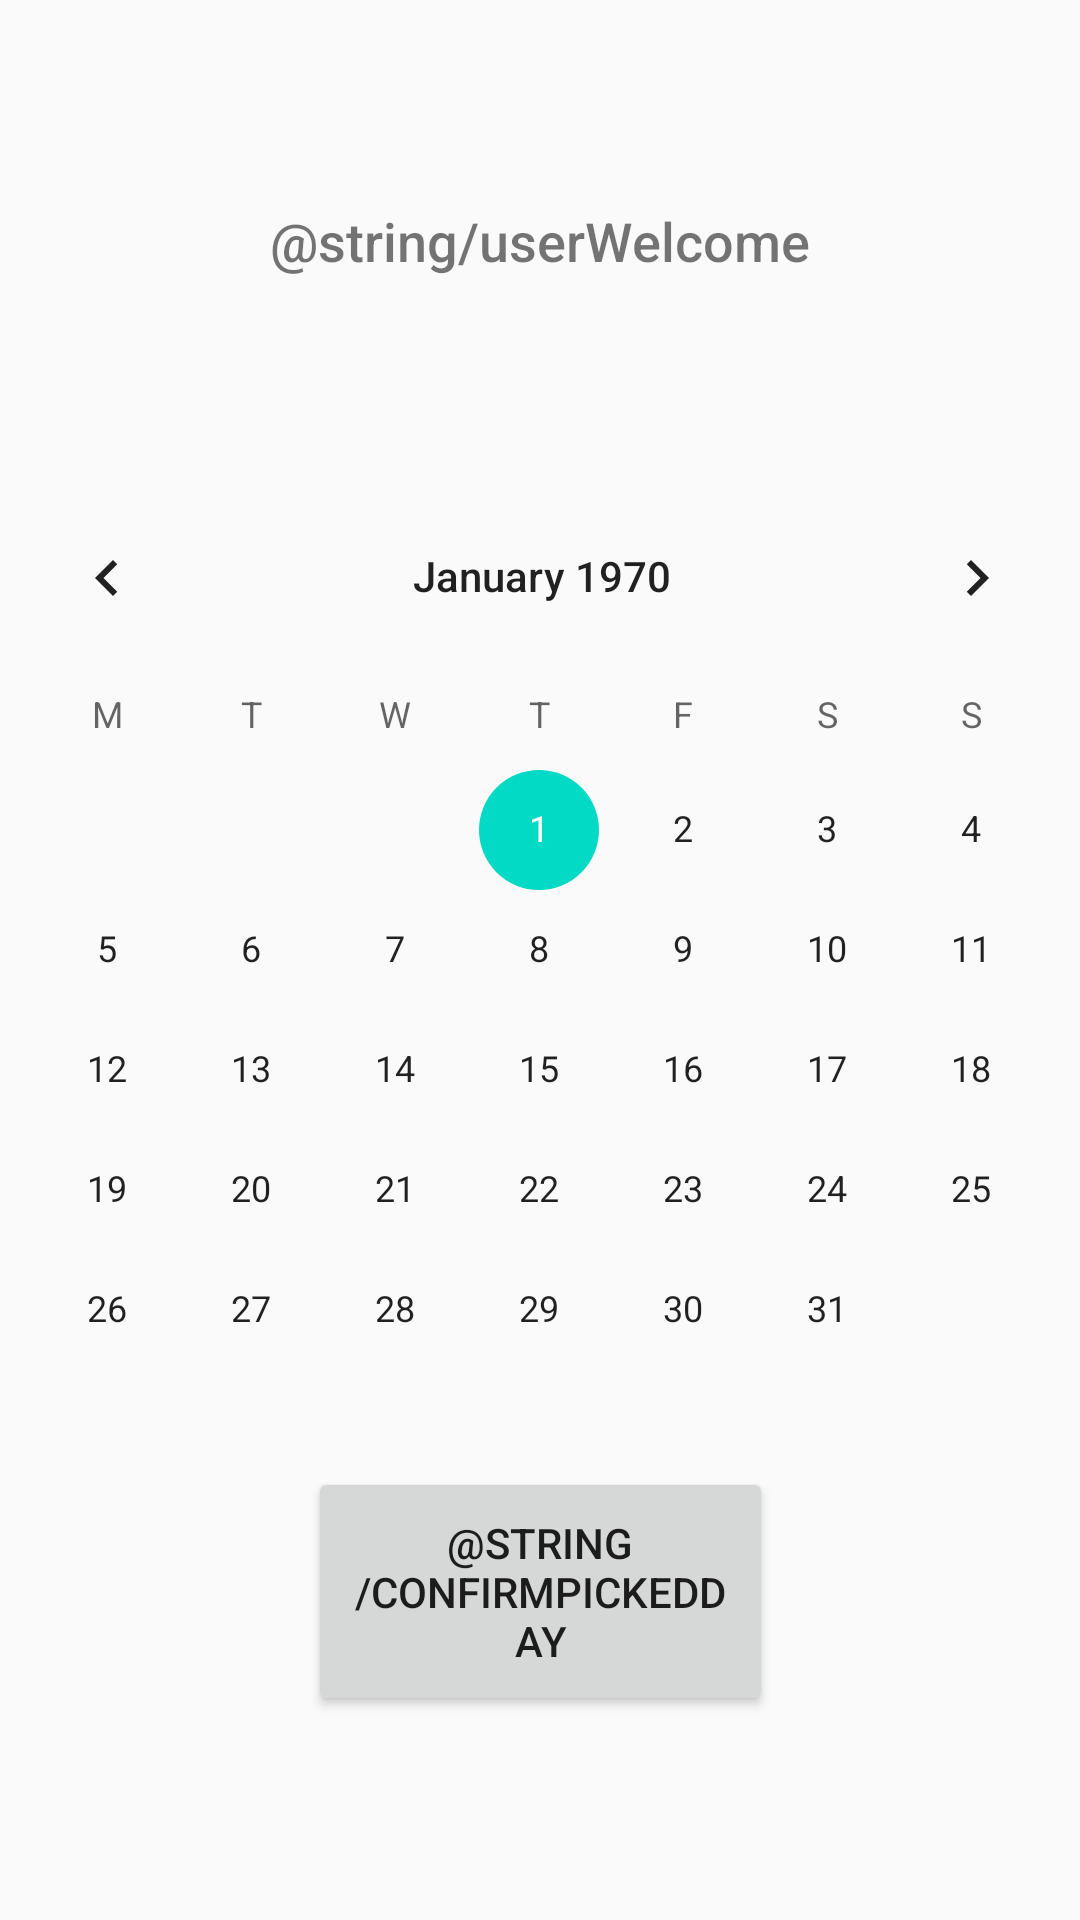

Write the Android layout XML for this screen, with the resource values it uses.
<!-- AndroidManifest.xml: application theme AppTheme -->
<!-- res/layout/content_main.xml -->
<?xml version="1.0" encoding="utf-8"?>
<androidx.constraintlayout.widget.ConstraintLayout xmlns:android="http://schemas.android.com/apk/res/android"
    xmlns:app="http://schemas.android.com/apk/res-auto"
    xmlns:tools="http://schemas.android.com/tools"
    android:layout_width="match_parent"
    android:layout_height="match_parent"
    app:layout_behavior="@string/appbar_scrolling_view_behavior"
    tools:context=".MainActivity"
    tools:showIn="@layout/activity_main">

    <TextView
        android:id="@+id/textView"
        android:layout_width="300dp"
        android:layout_height="69dp"
        android:gravity="center"
        android:text="@string/userWelcome"
        android:textSize="18sp"
        app:fontFamily="sans-serif-medium"
        app:layout_constraintBottom_toBottomOf="parent"
        app:layout_constraintLeft_toLeftOf="parent"
        app:layout_constraintRight_toRightOf="parent"
        app:layout_constraintTop_toTopOf="parent"
        app:layout_constraintVertical_bias="0.07999998" />

    <Button
        android:id="@+id/button"
        android:layout_width="155dp"
        android:layout_height="83dp"
        android:layout_marginBottom="68dp"
        android:text="@string/confirmPickedDay"
        app:layout_constraintBottom_toBottomOf="parent"
        app:layout_constraintEnd_toEndOf="parent"
        app:layout_constraintStart_toStartOf="parent" />

    <CalendarView
        android:id="@+id/calendarView"
        style="@android:style/Widget.DeviceDefault.CalendarView"
        android:layout_width="378dp"
        android:layout_height="298dp"
        android:layout_marginTop="44dp"
        android:background="#00FFFFFF"
        android:clickable="true"
        android:firstDayOfWeek="2"
        android:focusedMonthDateColor="#2979FF"
        android:hapticFeedbackEnabled="true"
        android:showWeekNumber="true"
        android:weekNumberColor="#000000"
        android:weekSeparatorLineColor="#000000"
        app:layout_constraintEnd_toEndOf="parent"
        app:layout_constraintHorizontal_bias="0.484"
        app:layout_constraintStart_toStartOf="parent"
        app:layout_constraintTop_toBottomOf="@id/textView"
        tools:visibility="visible"
        android:focusable="true" />

</androidx.constraintlayout.widget.ConstraintLayout>
<!-- res/layout/activity_main.xml (included above) -->
<?xml version="1.0" encoding="utf-8"?>
<androidx.constraintlayout.widget.ConstraintLayout xmlns:android="http://schemas.android.com/apk/res/android"
    xmlns:app="http://schemas.android.com/apk/res-auto"
    xmlns:tools="http://schemas.android.com/tools"
    android:layout_width="match_parent"
    android:layout_height="match_parent"
    tools:context=".MainActivity">

    <CalendarView
        android:id="@+id/calendarView"
        android:layout_width="404dp"
        android:layout_height="297dp"
        android:clickable="false"
        android:firstDayOfWeek="2"
        android:hapticFeedbackEnabled="true"
        android:showWeekNumber="true"
        android:weekNumberColor="#000000"
        android:weekSeparatorLineColor="#000000"
        app:layout_constraintEnd_toEndOf="parent"
        app:layout_constraintHorizontal_bias="0.428"
        app:layout_constraintStart_toStartOf="parent"
        app:layout_constraintTop_toBottomOf="@+id/chooseDayText" />

    <TextView
        android:id="@+id/chooseDayText"
        android:layout_width="301dp"
        android:layout_height="74dp"
        android:layout_marginTop="16dp"
        android:gravity="center"
        android:text="@string/chooseDayText"
        android:textSize="28sp"
        app:layout_constraintEnd_toEndOf="parent"
        app:layout_constraintStart_toStartOf="parent"
        app:layout_constraintTop_toTopOf="parent" />

    <Button
        android:id="@+id/daySelectButton"
        android:layout_width="185dp"
        android:layout_height="68dp"
        android:layout_marginTop="8dp"
        android:onClick="selectDay"
        android:text="@string/confirmButton"
        android:textSize="24sp"
        app:layout_constraintEnd_toEndOf="parent"
        app:layout_constraintStart_toStartOf="parent"
        app:layout_constraintTop_toBottomOf="@+id/calendarView" />

    <TextView
        android:id="@+id/analyzeTextbox"
        android:layout_width="345dp"
        android:layout_height="33dp"
        android:layout_marginTop="4dp"
        android:gravity="center"
        android:text="@string/analyzeTextBox"
        android:textSize="24sp"
        app:layout_constraintEnd_toEndOf="parent"
        app:layout_constraintHorizontal_bias="0.507"
        app:layout_constraintStart_toStartOf="parent"
        app:layout_constraintTop_toBottomOf="@+id/daySelectButton" />

    <Button
        android:id="@+id/analyzeChosenButton"
        android:layout_width="167dp"
        android:layout_height="85dp"
        android:onClick="analyseChosen"
        android:text="@string/analyzeChosenButton"
        android:textSize="18sp"
        app:layout_constraintEnd_toStartOf="@+id/analyzeAllButton"
        app:layout_constraintHorizontal_bias="0.76"
        app:layout_constraintStart_toStartOf="parent"
        app:layout_constraintTop_toBottomOf="@+id/analyzeTextbox" />

    <Button
        android:id="@+id/analyzeAllButton"
        android:layout_width="167dp"
        android:layout_height="85dp"
        android:layout_marginEnd="32dp"
        android:onClick="analyzeAll"
        android:text="@string/analyzeAllButton"
        android:textSize="18sp"
        app:layout_constraintEnd_toEndOf="parent"
        app:layout_constraintTop_toBottomOf="@+id/analyzeTextbox" />

    <FrameLayout
        android:id="@+id/analyzeLayout"
        android:layout_width="412dp"
        android:layout_height="590dp"
        app:layout_constraintBottom_toBottomOf="parent"
        app:layout_constraintEnd_toEndOf="parent"
        app:layout_constraintStart_toStartOf="parent"
        app:layout_constraintTop_toTopOf="parent"
        app:layout_constraintVertical_bias="0.113">

    </FrameLayout>

</androidx.constraintlayout.widget.ConstraintLayout>
<!-- resources referenced by this layout -->
<resources>
  <string name="analyzeAllButton">Analyze data from all days</string>
  <string name="analyzeChosenButton">Analyze data from chosen day</string>
  <string name="analyzeTextBox">Analyze data:</string>
  
      DayScreen strings
  <string name="chooseDayText">Hi! Choose a day you want to edit:</string>
  <string name="confirmButton">Confirm</string>
  
      MainActivity strings
  <style name="AppTheme" parent="Theme.AppCompat.Light.DarkActionBar">
          
          <item name="colorPrimary">@color/colorPrimary</item>
          <item name="colorPrimaryDark">@color/colorPrimaryDark</item>
          <item name="colorAccent">@color/colorAccent</item>
      </style>
  <!-- not gathered from this repository: default colours our renderer supplied (Android Studio template values) -->
  <color name="colorPrimary">#FF6200EE</color>
  <color name="colorPrimaryDark">#FF3700B3</color>
  <color name="colorAccent">#FF03DAC5</color>
</resources>
